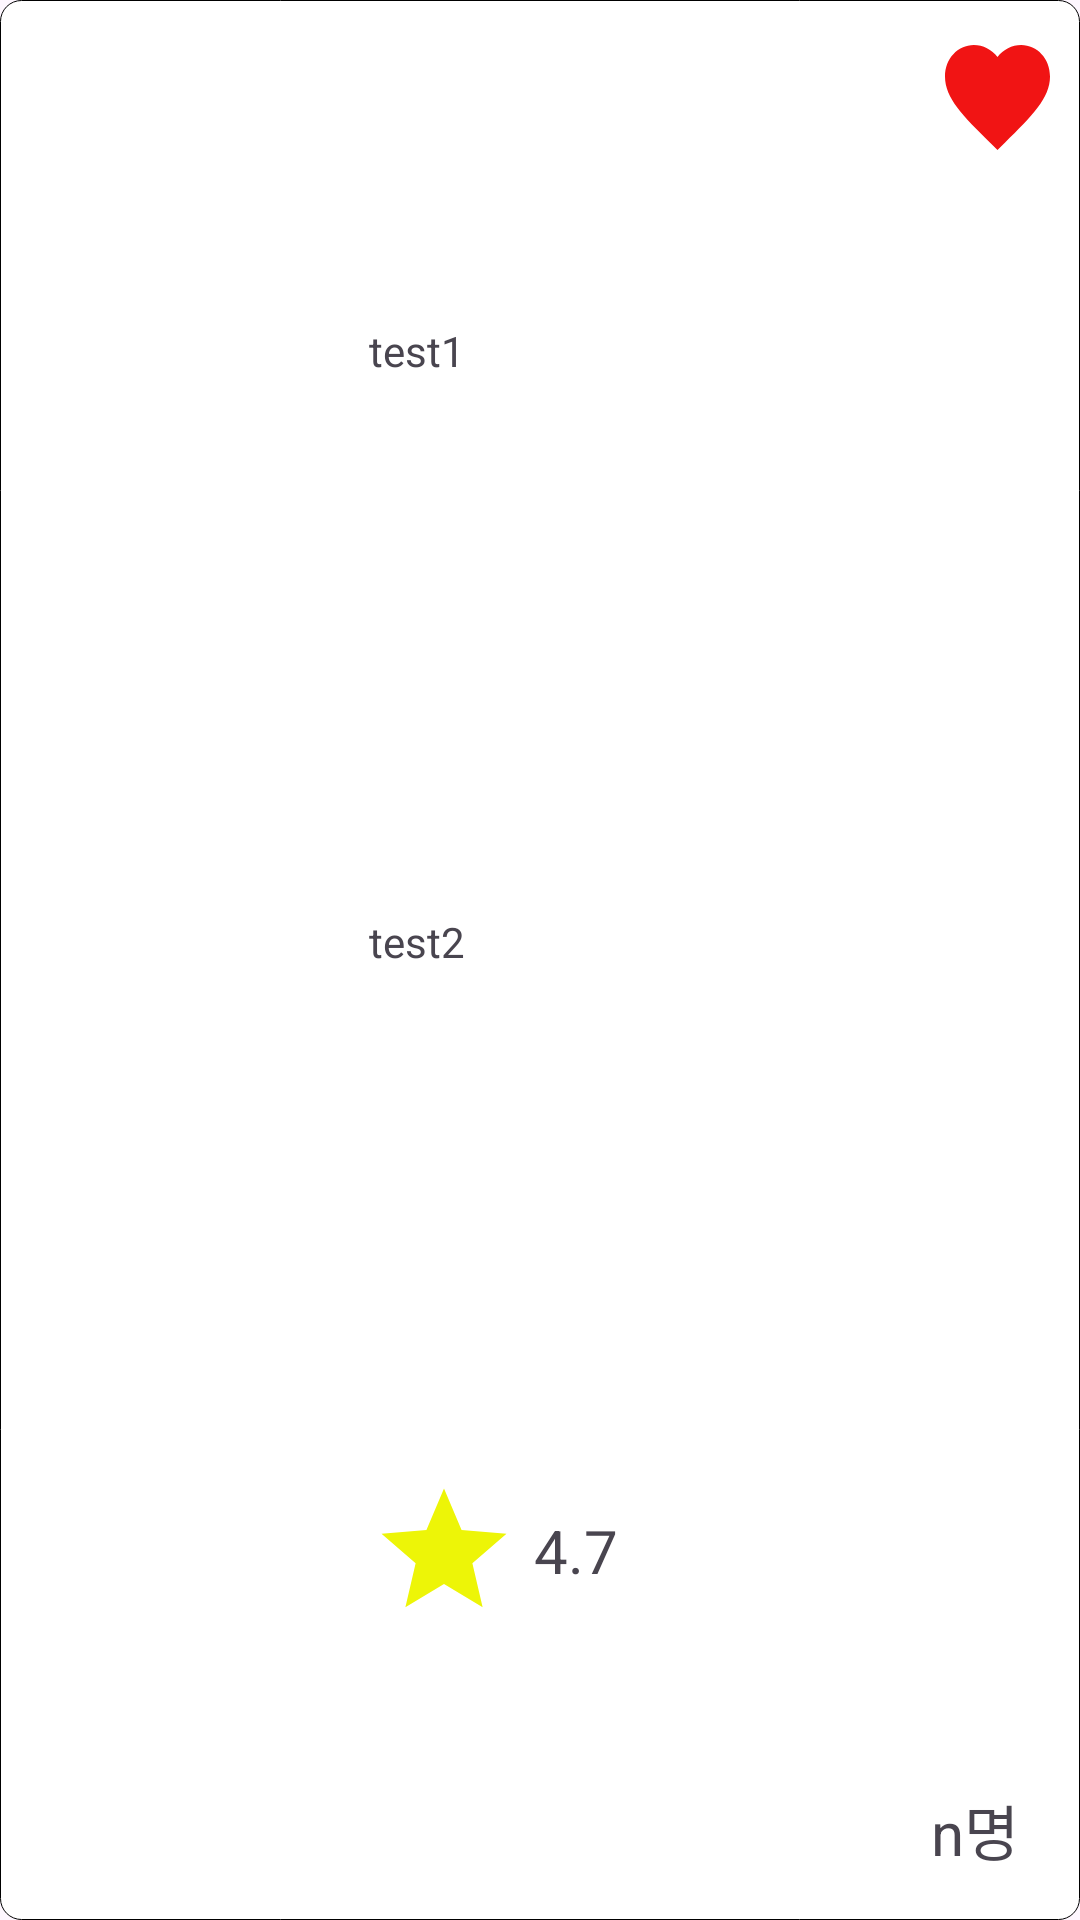

Here is an Android app screen rendered from its layout file. Give the layout XML and the strings, colors and styles it references.
<!-- AndroidManifest.xml: application theme Theme.EasySpec -->
<!-- res/layout/each_product_layout.xml -->
<?xml version="1.0" encoding="utf-8"?>
<androidx.constraintlayout.widget.ConstraintLayout
    xmlns:android="http://schemas.android.com/apk/res/android"
    xmlns:app="http://schemas.android.com/apk/res-auto"
    android:layout_width="match_parent"
    android:layout_height="200dp"
    android:layout_margin="10dp"
    android:background="@drawable/product_layout_shape">
    <ImageView
        android:id="@+id/productImage"
        android:layout_width="0dp"
        android:layout_height="0dp"
        app:layout_constraintStart_toStartOf="parent"
        app:layout_constraintTop_toTopOf="parent"
        app:layout_constraintBottom_toBottomOf="parent"
        app:layout_constraintVertical_bias="0.5"
        app:layout_constraintWidth_percent="0.3"
        app:layout_constraintHeight_percent="0.9"
        android:layout_marginStart="10dp" />

    <TextView
        android:id="@+id/productName"
        android:layout_width="0dp"
        android:layout_height="0dp"
        app:layout_constraintWidth_percent="0.55"
        app:layout_constraintHeight_percent="0.35"
        app:layout_constraintStart_toEndOf="@id/productImage"
        android:layout_marginTop="5dp"
        android:layout_marginStart="5dp"
        app:layout_constraintTop_toTopOf="parent"
        android:gravity="center_vertical"
        android:text="test1"/>

    <TextView
        android:id="@+id/productPrice"
        android:layout_width="0dp"
        android:layout_height="0dp"
        app:layout_constraintWidth_percent="0.40"
        app:layout_constraintHeight_percent="0.25"
        app:layout_constraintStart_toEndOf="@id/productImage"
        android:layout_marginTop="5dp"
        android:layout_marginStart="5dp"
        app:layout_constraintTop_toBottomOf="@id/productName"
        android:gravity="center_vertical"
        android:text="test2"/>

    <ImageView
        android:id="@+id/yellowStar"
        android:layout_width="50dp"
        android:layout_height="50dp"
        app:layout_constraintStart_toEndOf="@id/productImage"
        app:layout_constraintTop_toBottomOf="@id/productPrice"
        app:layout_constraintBottom_toBottomOf="parent"
        android:layout_marginStart="5dp"
        android:src="@drawable/rating_star"/>

    <TextView
        android:id="@+id/ratingText"
        android:layout_width="50dp"
        android:layout_height="30dp"
        android:textSize="20sp"
        app:layout_constraintStart_toEndOf="@id/yellowStar"
        app:layout_constraintTop_toBottomOf="@id/productPrice"
        app:layout_constraintBottom_toBottomOf="parent"
        android:layout_marginStart="5dp"
        android:text="4.7"
        android:gravity="center_vertical" />

    <TextView
        android:id="@+id/reviewCount"
        android:layout_width="50dp"
        android:layout_height="30dp"
        android:textSize="20sp"
        app:layout_constraintEnd_toEndOf="parent"
        app:layout_constraintBottom_toBottomOf="parent"
        android:layout_marginEnd="10dp"
        android:layout_marginBottom="15dp"
        android:gravity="center"
        android:text="n명"/>

    <ImageView
        android:id="@+id/heartIcon"
        android:layout_width="35dp"
        android:layout_height="35dp"
        app:layout_constraintEnd_toEndOf="parent"
        app:layout_constraintTop_toTopOf="parent"
        android:layout_marginTop="15dp"
        android:layout_marginEnd="10dp"
        android:src="@drawable/heart"/>
</androidx.constraintlayout.widget.ConstraintLayout>
<!-- resources referenced by this layout -->
<resources>
  <!-- drawable heart (drawable) -->
  <vector xmlns:android="http://schemas.android.com/apk/res/android" android:height="25dp" android:viewportHeight="28" android:viewportWidth="28" android:width="25dp">
      <path android:fillColor="#F11414" android:pathData="M14,28L11.97,25.986C4.76,18.86 0,14.16 0,8.392C0,3.693 3.388,0 7.7,0C10.136,0 12.474,1.236 14,3.189C15.526,1.236 17.864,0 20.3,0C24.612,0 28,3.693 28,8.392C28,14.16 23.24,18.86 16.03,26.001L14,28Z"/>
      
  </vector>
  <!-- drawable product_layout_shape (drawable) -->
  <?xml version="1.0" encoding="utf-8"?>
  <shape
      xmlns:android="http://schemas.android.com/apk/res/android"
      android:shape="rectangle">
      <solid android:color="#FFFFFF" /> 
      <stroke android:color="#000000" android:width="0.3dp" /> 
      <corners android:radius="7dp" />
  </shape>
  <!-- drawable rating_star (drawable) -->
  <vector xmlns:android="http://schemas.android.com/apk/res/android" android:height="24dp" android:tint="#edf507" android:viewportHeight="24" android:viewportWidth="24" android:width="24dp">
      <path android:fillColor="@android:color/white" android:pathData="M12,17.27L18.18,21l-1.64,-7.03L22,9.24l-7.19,-0.61L12,2 9.19,8.63 2,9.24l5.46,4.73L5.82,21z"/>
      
  </vector>
  <style name="Theme.EasySpec" parent="Base.Theme.EasySpec" />
  <style name="Base.Theme.EasySpec" parent="Theme.Material3.DayNight.NoActionBar">
          
          
      </style>
</resources>
